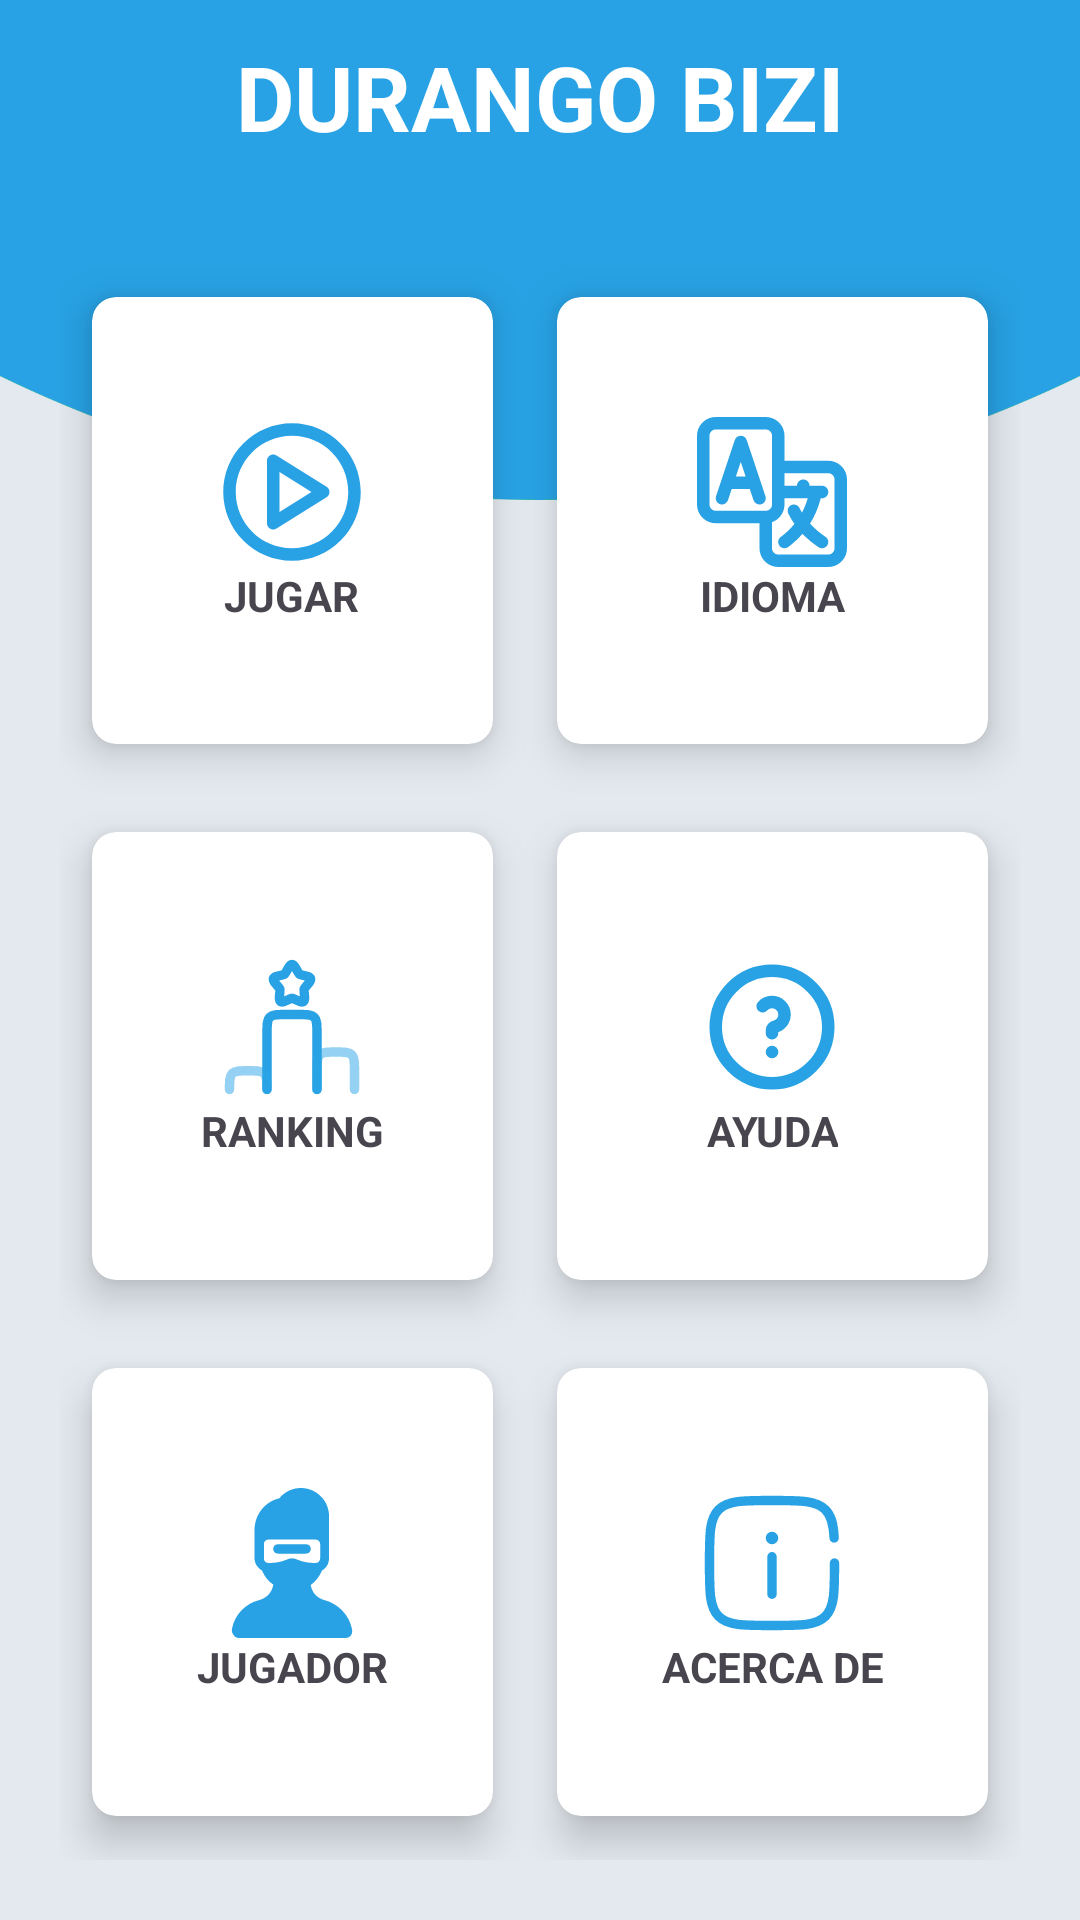

Reconstruct the res/layout file that produces this screen, plus the resources it refers to.
<!-- AndroidManifest.xml: application theme Theme.Prototipoprincipal -->
<!-- res/layout/activity_main.xml -->
<?xml version="1.0" encoding="utf-8"?>
<RelativeLayout xmlns:android="http://schemas.android.com/apk/res/android"
    xmlns:app="http://schemas.android.com/apk/res-auto"
    xmlns:tools="http://schemas.android.com/tools"
    android:layout_width="match_parent"
    android:layout_height="match_parent"
    android:background="@drawable/fondo"
    tools:context=".MainActivity">

    <TextView
        android:id="@+id/title_view"
        android:layout_width="wrap_content"
        android:layout_height="wrap_content"
        android:layout_centerHorizontal="true"
        android:layout_margin="12dp"
        android:text="DURANGO BIZI"
        android:textColor="#fff"
        android:textSize="30sp"
        android:textStyle="bold" />

    <GridLayout
        android:layout_width="match_parent"
        android:layout_height="match_parent"
        android:layout_below="@id/title_view"
        android:layout_margin="20dp"
        android:columnCount="2"
        android:rowCount="3">


        <androidx.cardview.widget.CardView
            android:layout_width="wrap_content"
            android:layout_height="wrap_content"
            android:layout_row="0"
            android:layout_rowWeight="1"
            android:layout_column="0"
            android:layout_columnWeight="1"
            android:layout_gravity="fill"
            app:cardCornerRadius="8dp"
            app:cardElevation="8dp"
            app:cardUseCompatPadding="true">

            <LinearLayout
                android:layout_width="wrap_content"
                android:layout_height="wrap_content"
                android:layout_gravity="center_vertical|center_horizontal"
                android:gravity="center"
                android:orientation="vertical">

                <ImageView
                    android:layout_width="wrap_content"
                    android:layout_height="wrap_content"
                    android:contentDescription="JUGAR"
                    android:src="@drawable/jugar" />

                <TextView
                    android:layout_width="wrap_content"
                    android:layout_height="wrap_content"
                    android:text="JUGAR"
                    android:textAlignment="center"
                    android:textStyle="bold" />
            </LinearLayout>
        </androidx.cardview.widget.CardView>

        <androidx.cardview.widget.CardView
            android:layout_width="wrap_content"
            android:layout_height="wrap_content"
            android:layout_row="0"
            android:layout_rowWeight="1"
            android:layout_column="1"
            android:layout_columnWeight="1"
            android:layout_gravity="fill"
            app:cardCornerRadius="8dp"
            app:cardElevation="8dp"
            app:cardUseCompatPadding="true">

            <LinearLayout
                android:layout_width="wrap_content"
                android:layout_height="wrap_content"
                android:layout_gravity="center_vertical|center_horizontal"
                android:gravity="center"
                android:orientation="vertical">

                <ImageView
                    android:layout_width="wrap_content"
                    android:layout_height="wrap_content"
                    android:contentDescription="LENGUAJE"
                    android:src="@drawable/lenguaje" />

                <TextView
                    android:layout_width="wrap_content"
                    android:layout_height="wrap_content"
                    android:text="IDIOMA"
                    android:textAlignment="center"
                    android:textStyle="bold" />
            </LinearLayout>
        </androidx.cardview.widget.CardView>

        <androidx.cardview.widget.CardView
            android:layout_width="wrap_content"
            android:layout_height="wrap_content"
            android:layout_row="1"
            android:layout_rowWeight="1"
            android:layout_column="0"
            android:layout_columnWeight="1"
            android:layout_gravity="fill"
            app:cardCornerRadius="8dp"
            app:cardElevation="8dp"
            app:cardUseCompatPadding="true">

            <LinearLayout
                android:layout_width="wrap_content"
                android:layout_height="wrap_content"
                android:layout_gravity="center_vertical|center_horizontal"
                android:gravity="center"
                android:orientation="vertical">

                <ImageView
                    android:layout_width="wrap_content"
                    android:layout_height="wrap_content"
                    android:contentDescription="RANKING"
                    android:src="@drawable/ranking" />

                <TextView
                    android:layout_width="wrap_content"
                    android:layout_height="wrap_content"
                    android:text="RANKING"
                    android:textAlignment="center"
                    android:textStyle="bold" />
            </LinearLayout>
        </androidx.cardview.widget.CardView>

        <androidx.cardview.widget.CardView
            android:layout_width="wrap_content"
            android:layout_height="wrap_content"
            android:layout_row="1"
            android:layout_rowWeight="1"
            android:layout_column="1"
            android:layout_columnWeight="1"
            android:layout_gravity="fill"
            app:cardCornerRadius="8dp"
            app:cardElevation="8dp"
            app:cardUseCompatPadding="true">

            <LinearLayout
                android:layout_width="wrap_content"
                android:layout_height="wrap_content"
                android:layout_gravity="center_vertical|center_horizontal"
                android:gravity="center"
                android:orientation="vertical">

                <ImageView
                    android:layout_width="wrap_content"
                    android:layout_height="wrap_content"
                    android:contentDescription="AYUDA"
                    android:src="@drawable/ayuda" />

                <TextView
                    android:layout_width="wrap_content"
                    android:layout_height="wrap_content"
                    android:text="AYUDA"
                    android:textAlignment="center"
                    android:textStyle="bold" />
            </LinearLayout>
        </androidx.cardview.widget.CardView>


        <androidx.cardview.widget.CardView
            android:layout_width="wrap_content"
            android:layout_height="wrap_content"
            android:layout_row="2"
            android:layout_rowWeight="1"
            android:layout_column="0"
            android:layout_columnWeight="1"
            android:layout_gravity="fill"
            app:cardCornerRadius="8dp"
            app:cardElevation="8dp"
            app:cardUseCompatPadding="true">

            <LinearLayout
                android:layout_width="wrap_content"
                android:layout_height="wrap_content"
                android:layout_gravity="center_vertical|center_horizontal"
                android:gravity="center"
                android:orientation="vertical">

                <ImageView
                    android:layout_width="wrap_content"
                    android:layout_height="wrap_content"
                    android:contentDescription="JUGADOR"
                    android:src="@drawable/jugador" />

                <TextView
                    android:layout_width="wrap_content"
                    android:layout_height="wrap_content"
                    android:text="JUGADOR"
                    android:textAlignment="center"
                    android:textStyle="bold" />
            </LinearLayout>
        </androidx.cardview.widget.CardView>

        <androidx.cardview.widget.CardView
            android:layout_width="wrap_content"
            android:layout_height="wrap_content"
            android:layout_row="2"
            android:layout_rowWeight="1"
            android:layout_column="1"
            android:layout_columnWeight="1"
            android:layout_gravity="fill"
            app:cardCornerRadius="8dp"
            app:cardElevation="8dp"
            app:cardUseCompatPadding="true">

            <LinearLayout
                android:layout_width="wrap_content"
                android:layout_height="wrap_content"
                android:layout_gravity="center_vertical|center_horizontal"
                android:gravity="center"
                android:orientation="vertical">

                <ImageView
                    android:layout_width="wrap_content"
                    android:layout_height="wrap_content"
                    android:contentDescription="ACERCA DE"
                    android:src="@drawable/info" />

                <TextView
                    android:layout_width="wrap_content"
                    android:layout_height="wrap_content"
                    android:text="ACERCA DE"
                    android:textAlignment="center"
                    android:textStyle="bold" />
            </LinearLayout>
        </androidx.cardview.widget.CardView>
    </GridLayout>


</RelativeLayout>
<!-- resources referenced by this layout -->
<resources>
  <!-- drawable ayuda (drawable) -->
  <vector xmlns:android="http://schemas.android.com/apk/res/android"
      android:width="50dp"
      android:height="50dp"
      android:viewportWidth="24"
      android:viewportHeight="24">
    <path
        android:pathData="M21,12C21,16.971 16.971,21 12,21C7.029,21 3,16.971 3,12C3,7.029 7.029,3 12,3C16.971,3 21,7.029 21,12Z"
        android:strokeWidth="2"
        android:fillColor="#00000000"
        android:strokeColor="#28a2e4"/>
    <path
        android:pathData="M10.5,8.677C10.866,8.262 11.403,8 12,8C13.105,8 14,8.895 14,10C14,10.934 13.36,11.718 12.495,11.938C12.227,12.006 12,12.224 12,12.5V12.5V13"
        android:strokeLineJoin="round"
        android:strokeWidth="2"
        android:fillColor="#00000000"
        android:strokeColor="#28a2e4"
        android:strokeLineCap="round"/>
    <path
        android:pathData="M12,16H12.01"
        android:strokeLineJoin="round"
        android:strokeWidth="2"
        android:fillColor="#00000000"
        android:strokeColor="#28a2e4"
        android:strokeLineCap="round"/>
  </vector>
  <!-- drawable info (drawable) -->
  <vector xmlns:android="http://schemas.android.com/apk/res/android"
      android:width="50dp"
      android:height="50dp"
      android:viewportWidth="24"
      android:viewportHeight="24">
    <path
        android:pathData="M12,17V11"
        android:strokeWidth="1.5"
        android:fillColor="#00000000"
        android:strokeColor="#28a2e4"
        android:strokeLineCap="round"/>
    <path
        android:pathData="M12,8m-1,-0a1,1 0,1 0,2 -0a1,1 0,1 0,-2 -0"
        android:fillColor="#28a2e4"/>
    <path
        android:pathData="M22,12C22,16.714 22,19.071 20.535,20.535C19.071,22 16.714,22 12,22C7.286,22 4.929,22 3.464,20.535C2,19.071 2,16.714 2,12C2,7.286 2,4.929 3.464,3.464C4.929,2 7.286,2 12,2C16.714,2 19.071,2 20.535,3.464C21.509,4.438 21.836,5.807 21.945,8"
        android:strokeWidth="1.5"
        android:fillColor="#00000000"
        android:strokeColor="#28a2e4"
        android:strokeLineCap="round"/>
  </vector>
  <!-- drawable jugador (drawable) -->
  <vector xmlns:android="http://schemas.android.com/apk/res/android"
      android:width="50dp"
      android:height="50dp"
      android:viewportWidth="32"
      android:viewportHeight="32">
    <path
        android:pathData="M20,13c0,-0.6 -0.4,-1 -1,-1h-6c-0.6,0 -1,0.4 -1,1s0.4,1 1,1h6C19.6,14 20,13.6 20,13z"
        android:fillColor="#28a2e4"/>
    <path
        android:pathData="M28.8,30.1c-0.6,-3 -2.9,-5.4 -5.9,-6.2c-1.6,-0.4 -2.7,-1.7 -2.9,-3.2c1.1,-0.8 1.9,-1.9 2.4,-3.1c0.9,-0.5 1.5,-1.5 1.5,-2.6v-2v-1V6c0,-3.3 -2.7,-6 -6,-6c-1.8,0 -3.5,0.8 -4.6,2.2C10.2,2.9 8,5.7 8,9v3v1v2c0,1.1 0.7,2.1 1.6,2.6c0.5,1.2 1.3,2.3 2.4,3c-0.2,1.6 -1.4,2.9 -3,3.3c-3,0.8 -5.2,3.1 -5.8,6.1c-0.1,0.5 0,0.9 0.3,1.3C3.8,31.8 4.2,32 4.7,32h22.7c0.5,0 0.9,-0.2 1.2,-0.6C28.8,31.1 28.9,30.6 28.8,30.1zM11,16c-0.6,0 -1,-0.4 -1,-1v-2v-1c0,-0.6 0.4,-1 1,-1h10c0.6,0 1,0.4 1,1v1v2c0,0.6 -0.4,1 -1,1c-1.4,0 -2.7,-0.2 -3.8,-0.7C16.8,15.1 16.4,15 16,15s-0.8,0.1 -1.2,0.3C13.7,15.8 12.4,16 11,16z"
        android:fillColor="#28a2e4"/>
  </vector>
  <!-- drawable jugar (drawable) -->
  <vector xmlns:android="http://schemas.android.com/apk/res/android"
      android:width="50dp"
      android:height="50dp"
      android:viewportWidth="24"
      android:viewportHeight="24">
    <path
        android:pathData="M12,23C5.925,23 1,18.075 1,12C1,5.925 5.925,1 12,1C18.075,1 23,5.925 23,12C23,18.075 18.075,23 12,23ZM12,21C16.971,21 21,16.971 21,12C21,7.029 16.971,3 12,3C7.029,3 3,7.029 3,12C3,16.971 7.029,21 12,21ZM8,17L8,7C8,6.215 8.864,5.736 9.53,6.152L17.53,11.152C18.157,11.544 18.157,12.456 17.53,12.848L9.53,17.848C8.864,18.264 8,17.785 8,17ZM15.113,12L10,8.804L10,15.196L15.113,12Z"
        android:fillColor="#28a2e4"
        android:fillType="evenOdd"/>
  </vector>
  <style name="Theme.Prototipoprincipal" parent="Base.Theme.Prototipoprincipal" />
  <style name="Base.Theme.Prototipoprincipal" parent="Theme.Material3.DayNight.NoActionBar">
          
          
      </style>
</resources>
